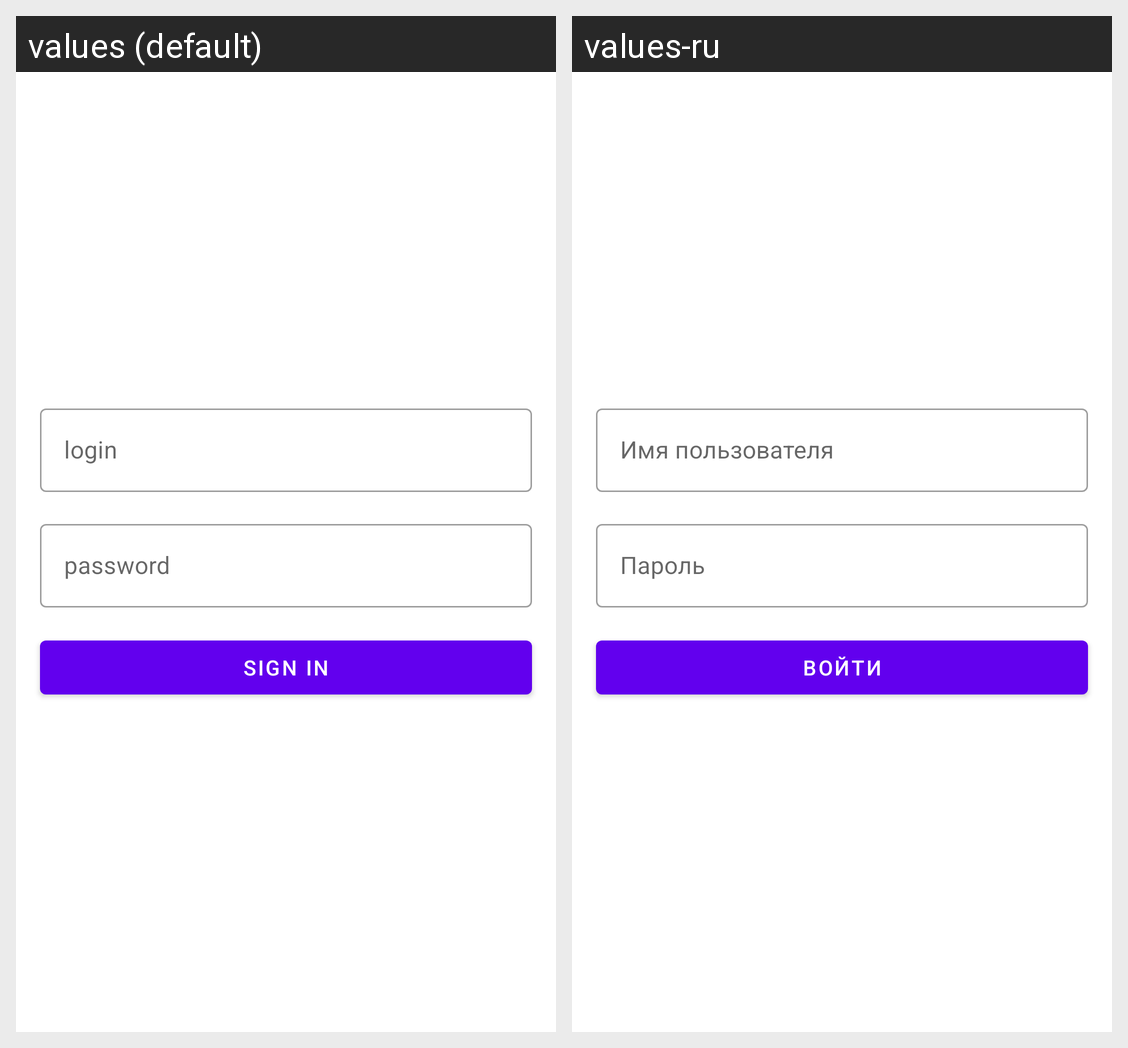

The same Android screen rendered under two of its app's locales, left to right. List the strings drawn on it with the default value and each locale's translation.
Android screen res/layout/fragment_sign_in.xml rendered under 2 locales, left to right: values (default), values-ru. Device: Nexus 5 (rendered at 1080×1920; each locale shown at half size, 540×960, under a caption strip naming it); theme Theme.NMedia.
Strings drawn on this screen, with the default value and each locale's value (text and hints the layout hard-codes, and strings that could not be matched under every locale, appear in the picture but are not listed):

login
  values: login
  values-ru: Имя пользователя

password
  values: password
  values-ru: Пароль

signin
  values: Sign In
  values-ru: Войти
